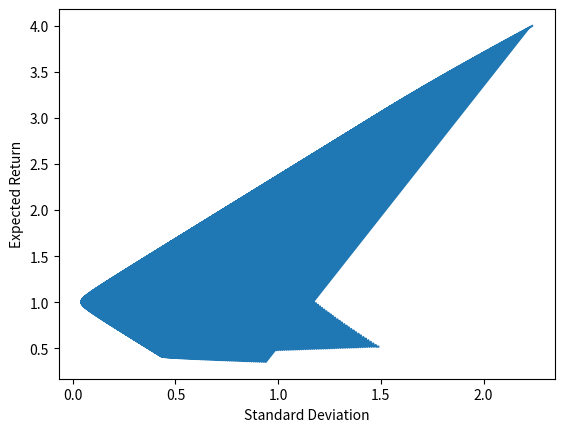

Python code for this plot:
import matplotlib.pyplot as plt
delt = .005
rA = 1.5 - 1
rB = 1.333 - 1
rC = 5 - 1
sA2 = 2.25
sB2 = .8977
sC2 = 5
sAB = -1	
sAC = -1.5
sBC = -.67
times = 200

rP = []
sigP = []

for wA in range (0,200):
    for wB in range(0, 200-wA):
        wC = 1 - wA/float(200) - wB/float(200)
        rP.append((wA/float(200))*rA + (wB/float(200))*rB + wC*rC)
        sigP.append((((wA/float(200))**2)*sA2 + ((wB/float(200))**2)*sB2 + (wC**2)*sC2 + 2*(wA/float(200))*(wB/float(200))*sAB + 2*(wA/float(200))*wC*sAC + 2*(wB/float(200))*wC*sBC)**(.5))
    
plt.plot(sigP, rP)
plt.xlabel('Standard Deviation')
plt.ylabel('Expected Return')
plt.savefig('wheel.png')
plt.show()
